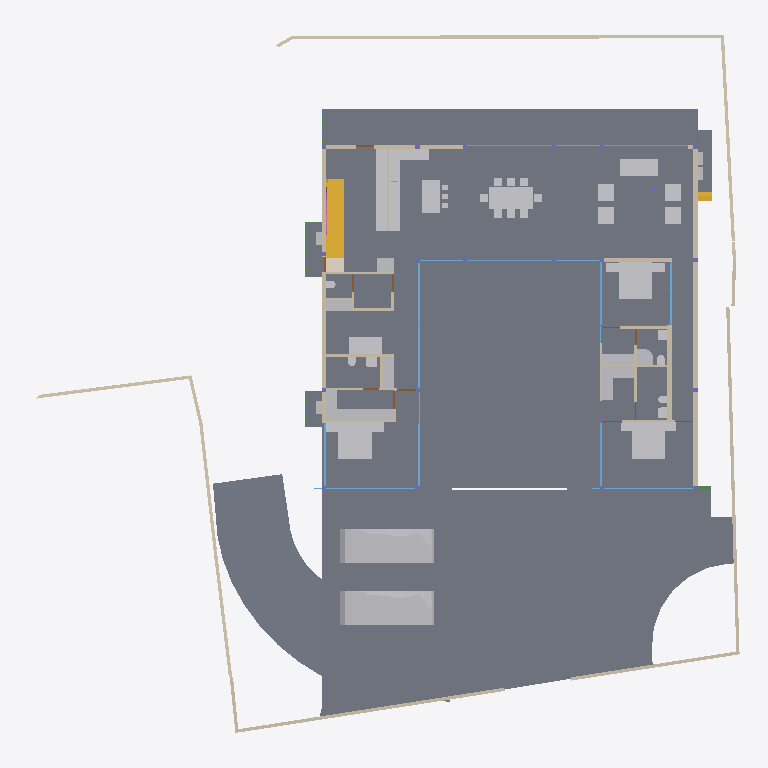
Plan cut of the same IFC building model at storey 'GROUND ' (level 0.00 m, cut at 1.40 m), seen from above with north up, elements coloured by IFC class: 48 other elements (light grey), 40 walls (beige), 19 windows (light blue), 17 slabs (grey), 7 doors (brown), 2 stair flights (yellow), 2 beams (green), 1 covering (cream), 1 railing (pink). Cut surfaces are drawn darker.
Extent 39.1 m × 38.4 m × 9.0 m (x, y, z). Storeys (5): CELLAR at -2.55 m; GROUND  at 0.00 m; GROUND FLOOR at 0.45 m; GF Lintel at 3.15 m; FIRST FLOOR at 3.65 m. Elements (551): 179 IfcColumn, 145 IfcBeam, 59 IfcWall, 40 IfcWindow, 26 IfcSlab, 24 IfcFurniture, 16 IfcDoor, 16 IfcSanitaryTerminal, 13 IfcFurnishingElement, 10 IfcCovering, 8 IfcUnitaryEquipment, 4 IfcVehicle.

HEADER;
FILE_DESCRIPTION(('ViewDefinition [CoordinationView]'),'2;1');
FILE_NAME('Manilal.ifc','2025-02-12T11:37:57+05:30',(),(),'IfcOpenShell 0.8.0','Bonsai 0.8.0','');
FILE_SCHEMA(('IFC4X3'));
ENDSEC;
DATA;
#1480=IFCPROJECT('2TuuvCHJz54PsFPcraEbH$',$,'My Project',$,$,$,$,(#3,#128),#1481);
#3305=IFCSITE('0lpfVeOW52QfroqLYyHNY2',$,'My Site',$,$,#26,$,$,$,$,$,$,$,$);
#22021=IFCSITE('3bEIgyqTrDuwi1cEDDCOva',$,'Site',$,$,#223414,#22354,$,$,$,$,$,$,$);
#3313=IFCBUILDING('0MzaWOaS178x5FMqOflU3C',$,'My Building',$,$,#25,$,$,$,$,$,$);
#2081=IFCBUILDINGSTOREY('09kFoqoxrCvB1_fcEsMZsQ',$,'GROUND FLOOR',$,$,#217,$,$,$,$);
#2986=IFCBUILDINGSTOREY('0zoFHJ9PnFW80M$mIVDQW3',$,'CELLAR',$,$,#14477,$,$,$,$);
#17145=IFCBUILDINGSTOREY('0MckaoTknA3edZMUNhTyAK',$,'FIRST FLOOR',$,$,#17254,$,$,$,$);
#20035=IFCBUILDINGSTOREY('3LpnsPikv4mRTBpfC3WQtx',$,'GROUND ',$,$,#20051,$,$,$,$);
#23582=IFCBUILDINGSTOREY('0DtUgpQ1b6nBmkLmvc_ehu',$,'GF Lintel',$,$,#23767,$,$,$,$);
#2047=IFCSLAB('0o4IYvr$r5a9xXip1qf77x',$,'Slab',$,$,#57250,#2052,$,$);
#20004=IFCSLAB('2GmqP$Wiz2HBtZ3_3kNDpG',$,'Slab',$,$,#20401,#20015,$,$);
#19980=IFCSLAB('0gBflP6QrCERrajZS4Jcb5',$,'Slab',$,$,#244961,#19995,$,$);
#29284=IFCSLAB('3iSMNRhjn6RxAf9MsQotHf',$,'Slab',$,$,#235074,#29295,$,$);
#58147=IFCVEHICLE('2iiwfLdIv6T90_RV$NVTaP',$,'Vehicle',$,$,#58943,#58160,$,$);
#363464=IFCVEHICLE('3niOYHlMXAmArMi6E7T5Sk',$,'Vehicle',$,$,#363562,#363477,$,$);
#363538=IFCSLAB('0rfp_Ohov2qeqT3_TxdHEi',$,'Slab',$,$,#363567,#363547,$,$);
#363504=IFCSLAB('0r6Ht4Hfz9hfKU4rzPm32Z',$,'Slab',$,$,#363537,#363513,$,$);
#7058=IFCFURNITURE('29pE85kkP97uASnGdXI9bH',$,'Furniture',$,$,#95312,#7090,$,$);
#229124=IFCWALL('3MfSYaOiTA4AjSKpPvRhyi',$,'Wall',$,$,#395482,#229135,$,$);
#51049=IFCSTAIRFLIGHT('0QDG9AXQX0PgjOZTZBSSJQ',$,'StairFlight',$,$,#330515,#51062,$,12,11,0.183333337306976,0.150000005960464,.STRAIGHT.);
#12030=IFCFURNITURE('3B8s7E7fjDlO_NqnYQjYof',$,'Furniture',$,$,#33408,#12043,$,$);
#11846=IFCFURNITURE('39rrc9a3PCpOjz$eiTdf$W',$,'Furniture',$,$,#243876,#11878,$,$);
#11957=IFCFURNITURE('2J33rbez11iRfVrYceM8DY',$,'Furniture',$,$,#305743,#11970,$,$);
#28561=IFCFURNISHINGELEMENT('2h8RQgk$j4rAz9D7Dsxu8o',$,'FurnishingElement',$,$,#82064,#28574,$);
#25887=IFCWALL('3DOK2PUDn3QwM2HLeZR6QD',$,'Wall',$,$,#229890,#25894,$,$);
#28507=IFCFURNISHINGELEMENT('2qQryOTgj219SMJ7P_uMmY',$,'FurnishingElement',$,$,#78241,#28539,$);
#363781=IFCSLAB('3akcNtqwn0Hexo08k_ypkq',$,'Slab',$,$,#388473,#363802,$,$);
#362573=IFCSLAB('1kNiYiJ25CpB2FM_apFwUL',$,'Slab',$,$,#363002,#362594,$,$);
#395961=IFCWALL('2oTy5UOG136OtM3IP_qiPs',$,'Wall',$,$,#396036,#395972,$,$);
#7098=IFCFURNITURE('3MXk8gWif1ohE$RfY6DOqq',$,'Furniture',$,$,#95307,#7130,$,$);
#44057=IFCWALL('1nWrLatmX5UucIWFwHwqn7',$,'Wall',$,$,#243466,#44077,$,$);
#244456=IFCFURNISHINGELEMENT('1V34mhiDv5wggbUM6jRsQC',$,'FurnishingElement',$,$,#244865,#244484,$);
#26337=IFCWALL('0dMaumaK11Re$pxoZyVSQ9',$,'Wall',$,$,#27501,#26348,$,$);
#229971=IFCWALL('2oOsi6buvCeB4sZT1ijFA2',$,'Wall',$,$,#230065,#229982,$,$);
#230171=IFCWALL('1HPS5ge59FQA3Ucv4$dmpm',$,'Wall',$,$,#230227,#230182,$,$);
#35319=IFCWALL('2ecVpX7frBE9HnXe73i5Ta',$,'Wall',$,$,#243891,#35339,$,$);
#27353=IFCWALL('2Y2Bm57Cb8Exxz7st0aRUc',$,'Wall',$,$,#214921,#27364,$,$);
#172760=IFCWALL('2sYuhccprBsBolIfSKHX1A',$,'Wall',$,$,#243901,#172780,$,$);
#372609=IFCSLAB('2EaTsox1TA598PptPSl07x',$,'Slab',$,$,#373867,#372630,$,$);
#1526=IFCWALL('1CCeDmF7D6CgViS7R2QfSU',$,'Wall',$,$,#384601,#1527,$,$);
#37612=IFCWALL('2oouJeu9XF0PkUjeEvxQOm',$,'Wall',$,$,#265996,#37632,$,$);
#19509=IFCFURNISHINGELEMENT('1wEKKIVzjDLeDjVjJGXiki',$,'FurnishingElement',$,$,#77663,#19541,$);
#27060=IFCWALL('10l$0x7lzBbBMMGF1qxI0s',$,'Wall',$,$,#27511,#27071,$,$);
#26619=IFCWALL('0FMxrmeoPF7x0oR7G9$aVh',$,'Wall',$,$,#27506,#26630,$,$);
#36042=IFCWALL('2FDZc$1Z57bgSDQnhsHhc1',$,'Wall',$,$,#380618,#36062,$,$);
#244216=IFCFURNISHINGELEMENT('00Az5HSvTD0P5GcMegosgj',$,'FurnishingElement',$,$,#312092,#244244,$);
#266876=IFCFURNISHINGELEMENT('1EaqRQINj92O5_luxyduwz',$,'FurnishingElement',$,$,#312097,#266904,$);
#267470=IFCFURNISHINGELEMENT('1ufA2ANE52JhTB4cHcvKQc',$,'FurnishingElement',$,$,#267555,#267498,$);
#244541=IFCFURNISHINGELEMENT('2JwwUQmCv2Ae2QjMfamPsc',$,'FurnishingElement',$,$,#265956,#244569,$);
#51086=IFCFURNISHINGELEMENT('3uoL8FwKT6Z8Ik__ag8r_T',$,'FurnishingElement',$,$,#77678,#51163,$);
#97245=IFCFURNITURE('12HNCs16rDfwTzmyXQzSEm',$,'Furniture',$,$,#97445,#97258,$,$);
#267570=IFCFURNISHINGELEMENT('0xsfNp7ez56h_anoL1l3n4',$,'FurnishingElement',$,$,#267655,#267598,$);
#130539=IFCWALL('1N0zesiAv8s9$ZcdzUGklQ',$,'Wall',$,$,#244896,#130559,$,$);
#7138=IFCFURNITURE('07u5w712j3mw4b0aBksq9x',$,'Furniture',$,$,#95297,#7170,$,$);
#7183=IFCFURNITURE('0I7Hp4EB58Eh801L1SZ2MY',$,'Furniture',$,$,#95287,#7196,$,$);
#7204=IFCFURNITURE('0w5hTHOp59R8PIefbPbOxu',$,'Furniture',$,$,#95302,#7217,$,$);
#7230=IFCFURNITURE('257RdHH05EBOcTJGwoEUlD',$,'Furniture',$,$,#95292,#7243,$,$);
#97271=IFCFURNITURE('264iryIv5DPeHKPV4n8Efc',$,'Furniture',$,$,#97450,#97284,$,$);
#7853=IFCWALL('27UD4TXAD7ihl0Wy7NK4TU',$,'Wall',$,$,#243076,#7873,$,$);
#361136=IFCCOVERING('0Tu9Og4_D5HBIGDp5mNipY',$,'Covering',$,$,#361331,#361147,$,$);
#243937=IFCFURNISHINGELEMENT('22ostW9dn5YRaUv0oF7Eif',$,'FurnishingElement',$,$,#312074,#243970,$);
#312328=IFCSANITARYTERMINAL('2ApYGb9E92GxsnAmMhtfWI',$,'SanitaryTerminal',$,$,#312397,#312360,$,$);
#46178=IFCELECTRICAPPLIANCE('1eEaYeX5DEbxuBNwn_MOC2',$,'ElectricAppliance','655L LG Double Door',$,#388463,#46210,$,$);
#1256=IFCWALL('3lCTnZM_XFn9QCb3frIzB4',$,'Wall',$,$,#267272,#1262,$,$);
#52721=IFCWALL('3HoUgi9751ffyJn8Tt97uA',$,'Wall',$,$,#266381,#52741,$,$);
#26770=IFCWALL('27WVA19Qv4efvQm6cWiqsn',$,'Wall',$,$,#229922,#26781,$,$);
#46025=IFCWALL('3_n5vNidv469mEa41_hn3r',$,'Wall',$,$,#77926,#46045,$,$);
#27098=IFCWALL('2qQNxnpy98iB6JMyhLi2FK',$,'Wall',$,$,#27516,#27109,$,$);
#26134=IFCWALL('3i_YpJFe9529T2L9L4$CKB',$,'Wall',$,$,#27496,#26145,$,$);
#46383=IFCELECTRICAPPLIANCE('2_D_HDgNP7hhO3sllSgE08',$,'ElectricAppliance.001',$,$,#77601,#46415,$,$);
#7785=IFCWALL('3alb8PmNnBWRaq9wE7XFnt',$,'Wall',$,$,#244425,#7805,$,$);
#1178=IFCWALL('3AfEJ0oVbCRebTpYg3hat2',$,'Wall',$,$,#264970,#1184,$,$);
#1112=IFCWALL('0ZJZVj_BPB0RhymVqZDjrB',$,'Wall',$,$,#382289,#1118,$,$);
#233258=IFCSLAB('2WAIJ5xUDCB8vhErrinr6d',$,'Slab',$,$,#396333,#233283,$,$);
#233291=IFCSLAB('3mCoSy7r190wdzvyYb56iW',$,'Slab',$,$,#396338,#233316,$,$);
#233324=IFCSLAB('2BlEnr04f3vANw00E8t1T3',$,'Slab',$,$,#396343,#233349,$,$);
#233357=IFCSLAB('06iRZLKKfCP8faLo55KHRz',$,'Slab',$,$,#396348,#233382,$,$);
#233390=IFCSLAB('2f2jkuEQ95deHHcp0LeZsL',$,'Slab',$,$,#396353,#233415,$,$);
#2037=IFCWALL('2UVtoYL$14dgND2FpfCTNX',$,'Wall',$,$,#312112,#2042,$,$);
#25622=IFCWINDOW('03HgKoXUP97huBY23s7FSC',$,'Window',$,$,#243921,#102990,$,2.79999995231628,3.45000004768372,$,.DOUBLE_PANEL_VERTICAL.,$);
#25457=IFCWINDOW('0wGf7PLdj6Se1mi8Sh7afr',$,'Window',$,$,#243926,#103753,$,2.79999995231628,3.45000004768372,$,$,$);
#42904=IFCWINDOW('0yG0aNsF5CdOTl1YRaiwT0',$,'Window',$,$,#266021,#109941,$,2.79999995231628,4.0,$,$,$);
#42784=IFCWINDOW('1X8uCygFf1TRSEXVdpbnd0',$,'Window',$,$,#266026,#110183,$,2.79999995231628,3.0,$,$,$);
#173453=IFCWINDOW('3TfmPwo9v7g8rl7yTI8PR0',$,'Window',$,$,#175526,#173471,$,2.79999995231628,3.45000004768372,$,$,$);
#362609=IFCSTAIRFLIGHT('2YQn9a$XPAR8PX6QXu0TXq',$,'StairFlight',$,$,#364910,#362641,$,16,15,0.206249997019768,0.25,.STRAIGHT.);
#183171=IFCWINDOW('2eK2SWY_H22e6Svf5gP6pA',$,'Window',$,$,#384583,#384539,$,1.79999995231628,3.45000004768372,$,$,$);
#45867=IFCWINDOW('2ITQQA3UX1gg8I8niCWSY4',$,'Window',$,$,#266016,#110146,$,2.79999995231628,4.5,$,$,$);
#1342=IFCWALL('1zYAwAgZ94A9q2Xf$lP7Cn',$,'Wall',$,$,#266006,#1343,$,$);
#12056=IFCFURNITURE('1Tx$doZ9b7ixhiQ_gbtQd4',$,'Furniture',$,$,#33413,#12069,$,$);
#12082=IFCFURNITURE('1ijuMDyij9H8QL3CN8GtC4',$,'Furniture',$,$,#33418,#12095,$,$);
#55311=IFCWALL('1sNrPq82f1qvmjg1j5M$n3',$,'Wall',$,$,#187866,#55331,$,$);
#11886=IFCFURNITURE('08t00vVFn2_PNEL0nmpi4V',$,'Furniture',$,$,#243881,#11918,$,$);
#11931=IFCFURNITURE('2JL5EreVn6NOEYfo807d0n',$,'Furniture',$,$,#243886,#11944,$,$);
#172953=IFCWALL('10Zee4wjDEAOWhtzJFWp8Q',$,'Wall',$,$,#265543,#172973,$,$);
#233175=IFCSLAB('0VBI372_j7QfV8K77ZXc2j',$,'Slab',$,$,#396328,#233196,$,$);
#233423=IFCSLAB('2iz_Ym1n1ESAR1rowyjd_I',$,'Slab',$,$,#396358,#233448,$,$);
#233456=IFCSLAB('3aaRRI8RTD_hmdhlW5RoWg',$,'Slab',$,$,#396363,#233481,$,$);
#1283=IFCWALL('3TMKTJOXP4kO7RGlBcguQ3',$,'Wall',$,$,#265003,#1289,$,$);
#12946=IFCSANITARYTERMINAL('237pQbKSj1tg5CbkfQmNl1',$,'SanitaryTerminal',$,$,#36973,#12959,$,$);
#93655=IFCWALL('3ehB$V3hTFvf8xZdTKhW01',$,'Wall',$,$,#244195,#93675,$,$);
#7689=IFCWALL('0dxWKeo9r0A8LiqkBJOP0c',$,'Wall',$,$,#243896,#7709,$,$);
#11978=IFCFURNITURE('2GNkki_F53svXIRizzljEt',$,'Furniture',$,$,#305733,#265156,$,$);
#265169=IFCFURNITURE('2hfsZI7BX1G95tXka9KQ4c',$,'Furniture',$,$,#305738,#265182,$,$);
#23385=IFCWINDOW('3liBQwp293KPogKKZ10Jtg',$,'Window',$,$,#265446,#43696,$,2.79999995231628,5.59999990463257,$,.SINGLE_PANEL.,$);
#265447=IFCWINDOW('11VC8UY6nBiuqgLWYbOviy',$,'Window',$,$,#266036,#265465,$,2.79999995231628,5.59999990463257,$,.SINGLE_PANEL.,$);
#62783=IFCSANITARYTERMINAL('1W6hE1Q9HFq9QjSPyMj_lH',$,'SanitaryTerminal',$,$,#173432,#62796,$,$);
#67609=IFCWALL('1b9bPzqb104AcHTtLpy63V',$,'Wall',$,$,#267456,#67629,$,$);
#12849=IFCSANITARYTERMINAL('1ztpUHwNv1MuVJRLc_toj6',$,'SanitaryTerminal',$,$,#173427,#12881,$,$);
#363755=IFCUNITARYEQUIPMENT('0JDCkdxmj3oxTz_uQQEVKT',$,'UnitaryEquipment',$,$,#363819,#363768,$,$);
#366866=IFCUNITARYEQUIPMENT('2Fw0FCYgfBhfGmA9MAgmOd',$,'UnitaryEquipment',$,$,#415258,#366879,$,$);
#12769=IFCSANITARYTERMINAL('2vdxbHG$XBkAinHNSDuSLM',$,'SanitaryTerminal',$,$,#312392,#12801,$,$);
#12920=IFCSANITARYTERMINAL('0kpsmz29D8juUyM19Wtlly',$,'SanitaryTerminal',$,$,#36963,#12933,$,$);
#363956=IFCUNITARYEQUIPMENT('2jk8msV5n85QmwykNSoutP',$,'UnitaryEquipment',$,$,#364920,#363969,$,$);
#363982=IFCUNITARYEQUIPMENT('2IoLUD56D97gPVX_sl2ctQ',$,'UnitaryEquipment',$,$,#364925,#363995,$,$);
#12998=IFCSANITARYTERMINAL('1pCYUjjaX5yvTggnnvT9WB',$,'SanitaryTerminal',$,$,#267881,#13011,$,$);
#395885=IFCWALL('0SzsKfT0jBuBF18kzhhOm3',$,'Wall',$,$,#395960,#395896,$,$);
#28808=IFCWALL('3m8X89_nHEBQ3A$cO0dW30',$,'Wall',$,$,#312049,#28828,$,$);
#62762=IFCSANITARYTERMINAL('2DTr6V3Ov5BOyCO61nsVCy',$,'SanitaryTerminal',$,$,#173422,#62775,$,$);
#28303=IFCWALL('27XUrfdFf8NB4WaAp9CQAl',$,'Wall',$,$,#235124,#28314,$,$);
#57309=IFCBEAM('3xcDMG0aj9Xgc56BcdooE6',$,'Beam',$,$,#243525,#57320,$,$);
#80186=IFCWALL('3kDpYh0M9DMQCp3tr5pnbc',$,'Wall',$,$,#267235,#80206,$,$);
#356705=IFCRAILING('2gJE29kGX0ZhuoyILLqHr1',$,'Railing',$,'WALL_MOUNTED_HANDRAIL',#357253,#356737,$,.USERDEFINED.);
#92043=IFCWALL('26W5zP1XL16gp3Jaiy1mDL',$,'Wall',$,$,#266735,#92063,$,$);
#150204=IFCWINDOW('2rSMA4AuH6FeN4rb0KSroB',$,'Window',$,$,#244976,#150354,$,2.79999995231628,2.40050005912781,$,.SINGLE_PANEL.,$);
#176076=IFCWINDOW('2ZtwOiAmvEueKbdoo64HrK',$,'Window',$,$,#267144,#176089,$,2.79999995231628,2.40050005912781,$,.SINGLE_PANEL.,$);
#149274=IFCWINDOW('30_aGhIs59sBUX7Za7xGJZ',$,'Window.022',$,$,#244986,#149292,$,2.79999995231628,2.32599997520447,$,.DOUBLE_PANEL_VERTICAL.,$);
#150381=IFCWINDOW('0RDdtohGb3wPXN7Q65V5l1',$,'Window',$,$,#244981,#150394,$,2.79999995231628,2.40050005912781,$,.SINGLE_PANEL.,$);
#175745=IFCWINDOW('3z5JKHZ41FdxrSJllwuMgx',$,'Window',$,$,#267154,#175763,$,2.79999995231628,4.82399988174438,$,.TRIPLE_PANEL_VERTICAL.,$);
#41613=IFCWINDOW('3V21HLULz4rhhoikKYxwTW',$,'Window.022',$,$,#244991,#148935,$,2.79999995231628,2.32599997520447,$,.DOUBLE_PANEL_VERTICAL.,$);
#130039=IFCWINDOW('2d4nEuDYnCKAVj7s5RlWM7',$,'Window',$,$,#267149,#175723,$,2.79999995231628,4.82399988174438,$,.TRIPLE_PANEL_VERTICAL.,$);
#175844=IFCWINDOW('3FEUGUF8n8vfgPx6dMRP2G',$,'Window',$,$,#267159,#175862,$,2.79999995231628,4.82399988174438,$,.TRIPLE_PANEL_VERTICAL.,$);
#175889=IFCWINDOW('3QDjposrH1gvpn64wXKX9b',$,'Window',$,$,#267164,#175907,$,2.79999995231628,4.82399988174438,$,.TRIPLE_PANEL_VERTICAL.,$);
#367103=IFCBEAM('14TbmUcj9DRf2HsvYFSdxG',$,'Beam',$,$,#388728,#367114,$,$);
#46798=IFCSANITARYTERMINAL('2GXUvxEaXCWPRwV2Ul$xoQ',$,'SanitaryTerminal',$,$,#77698,#46830,$,$);
#55626=IFCWALL('2M7j5Ecbb0FxD1NCjCSrSn',$,'Wall',$,$,#187838,#55646,$,$);
#13063=IFCDOOR('0zdLHzGyzB9xc26dwbo5Rk',$,'Door',$,$,#265023,#33226,$,2.09999990463257,1.0,$,$,$);
#62644=IFCDOOR('3SI9hJAXHEiPx9UkAJytVq',$,'Door',$,$,#244850,#62675,$,2.09999990463257,1.0,$,$,$);
#67076=IFCDOOR('3tEFG6Om12k9izFOR1Pomu',$,'Door',$,$,#188223,#82092,$,2.09999990463257,1.0,$,$,$);
#93153=IFCDOOR('06ge_TnPfF$uRFBA_bihvC',$,'Door',$,$,#267189,#93166,$,2.09999990463257,1.0,$,$,$);
#28649=IFCDOOR('2d$ZxQumn8_uDNm0m9BynD',$,'Door',$,$,#415273,#322704,$,2.09999990463257,1.0,$,.SINGLE_SWING_RIGHT.,$);
#161083=IFCWINDOW('2k5$amL6T5n9LIViJ99Afa',$,'Window',$,$,#266031,#161115,$,2.79999995231628,1.7150000333786,$,.SINGLE_PANEL.,$);
#9266=IFCDOOR('1fHcRD3tPBXx_I1OGpIv8g',$,'Door',$,$,#395415,#9298,$,2.09999990463257,0.899999976158142,$,$,$);
#9420=IFCDOOR('1jFLLXAPn74Oh3txGE4u0f',$,'Door',$,$,#267437,#33256,$,2.09999990463257,0.899999976158142,$,$,$);
#52485=IFCFURNITURE('0guZkadiz0OwyOeGSZLfhz',$,'Furniture',$,$,#77683,#52517,$,$);
#52530=IFCFURNITURE('2qERYFVbjE8heXT0hbYYbq',$,'Furniture',$,$,#77688,#52543,$,$);
#52556=IFCFURNITURE('2WZ1GXNmbA$Pg9ltCxwhMt',$,'Furniture',$,$,#77693,#52569,$,$);
ENDSEC;
